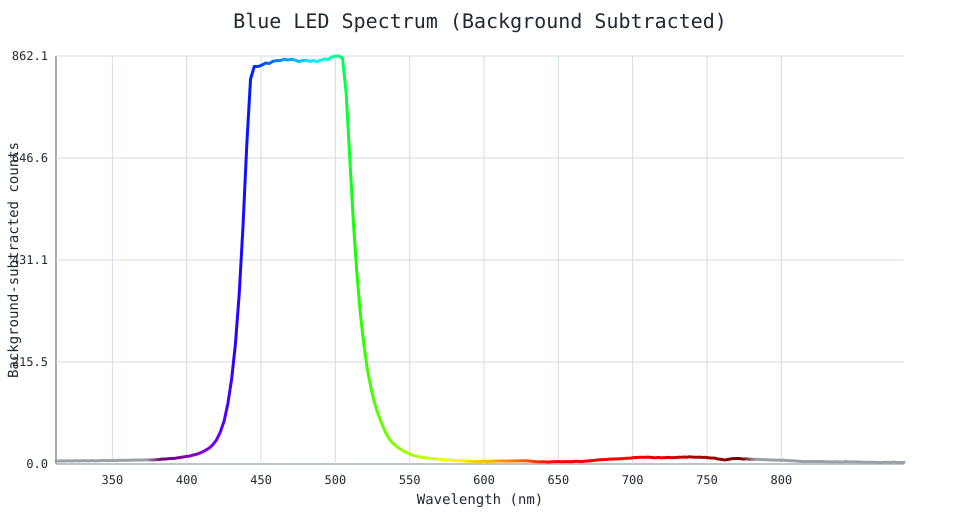

The file beside this chart, header and first rows:
pixel, wavelength_nm, background_mean, illuminated_mean, subtracted
0, 312.1, 121.5, 127.7, 6.208
1, 314.8, 122, 128.5, 6.5
2, 317.4, 122.1, 128.4, 6.333
3, 320.1, 119.2, 126, 6.75
4, 322.8, 121.2, 127.6, 6.375
5, 325.5, 120.3, 127.2, 6.875
6, 328.1, 119.3, 125.8, 6.5
7, 330.8, 121.8, 128.9, 7.125
8, 333.5, 119.6, 126.2, 6.625
9, 336.1, 119.2, 126.3, 7.125
10, 338.8, 119.7, 126.2, 6.5
11, 341.5, 118.1, 125.2, 7.083
12, 344.1, 119.2, 126.8, 7.542
13, 346.8, 119, 126, 7.042
14, 349.4, 118.4, 125.9, 7.5
15, 352.1, 120.5, 127.7, 7.167
16, 354.7, 117.5, 125.4, 7.917
17, 357.4, 119.9, 127.6, 7.75
18, 360, 120.3, 128, 7.708
19, 362.7, 118.2, 126.3, 8.125
20, 365.3, 121.6, 130.1, 8.458
21, 367.9, 119.1, 127.3, 8.25
22, 370.6, 119.2, 127.8, 8.583
23, 373.2, 121.8, 130.6, 8.792
24, 375.8, 118.9, 127.5, 8.625
25, 378.5, 119.9, 128.7, 8.792
26, 381.1, 122, 131.4, 9.458
27, 383.7, 118.5, 129, 10.42
28, 386.3, 121.7, 132.3, 10.58
29, 388.9, 120.8, 132.3, 11.54
30, 391.5, 121.2, 132.9, 11.75
31, 394.1, 124.5, 137.6, 13.08
32, 396.7, 123.4, 137.7, 14.33
33, 399.3, 127.5, 143.3, 15.75
34, 401.9, 130.5, 147.2, 16.75
35, 404.5, 131.2, 150.3, 19.08
36, 407.1, 135.4, 156.4, 20.96
37, 409.7, 136.6, 160.8, 24.25
38, 412.3, 139.2, 167.5, 28.25
39, 414.9, 142.6, 175.7, 33.04
40, 417.4, 141.4, 181.7, 40.29
41, 420, 144.6, 195.2, 50.58
42, 422.6, 145.9, 213.1, 67.17
43, 425.1, 145.8, 236, 90.29
44, 427.7, 149.5, 277, 127.5
45, 430.2, 150.5, 330.2, 179.7
46, 432.8, 152.7, 406.8, 254
47, 435.3, 158.5, 518.6, 360
48, 437.9, 161.1, 663, 501.9
49, 440.4, 165, 839.6, 674.6
50, 442.9, 168.1, 981.4, 813.3
51, 445.5, 166.5, 1007, 840.1
52, 448, 168.1, 1008, 840
53, 450.5, 163.6, 1006, 842.8
54, 453, 160.2, 1008, 847.3
55, 455.6, 160.1, 1006, 846.2
56, 458.1, 157.6, 1009, 851
57, 460.6, 156.4, 1009, 852.4
58, 463.1, 156.6, 1009, 852.5
59, 465.6, 154.1, 1010, 855.5
... 228 more rows
